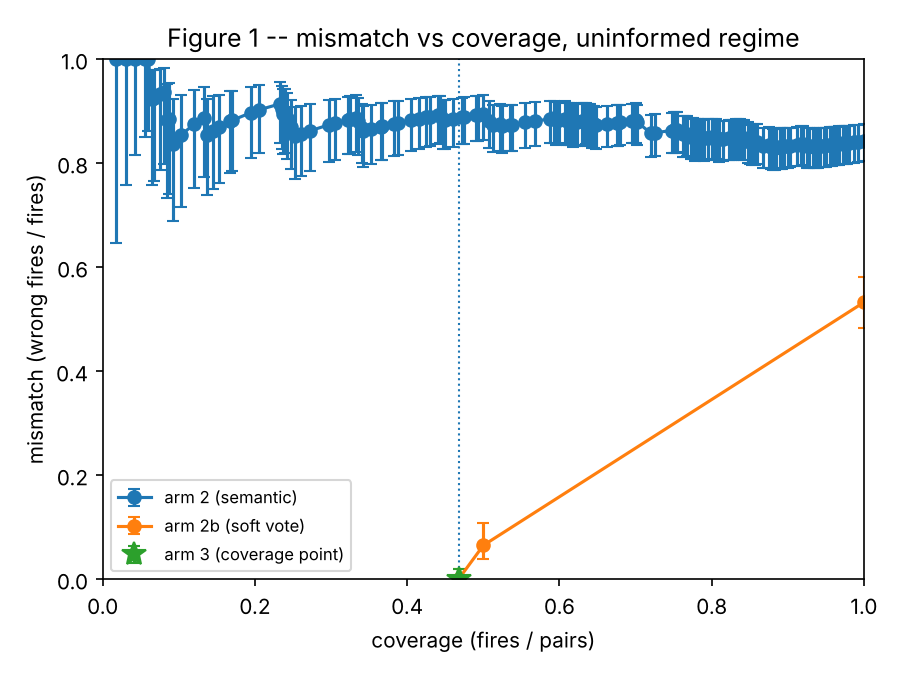

Values plotted in this chart, from the file beside it:
dispatcher, threshold, fires, pairs, coverage, wrong, mismatch, wilson_low, wilson_high, coverage_point
arm 2 (semantic), 0.8833, 7, 400, 0.0175, 7, 1.0, 0.6457, 1.0, False
arm 2 (semantic), 0.8741, 12, 400, 0.03, 12, 1.0, 0.7575, 1.0, False
arm 2 (semantic), 0.8724, 17, 400, 0.0425, 17, 1.0, 0.8157, 1.0, False
arm 2 (semantic), 0.8713, 22, 400, 0.055, 22, 1.0, 0.8513, 1.0, False
arm 2 (semantic), 0.8704, 24, 400, 0.06, 24, 1.0, 0.862, 1.0, False
arm 2 (semantic), 0.869, 26, 400, 0.065, 24, 0.9231, 0.7586, 0.9786, False
arm 2 (semantic), 0.8631, 27, 400, 0.0675, 25, 0.9259, 0.7663, 0.9794, False
arm 2 (semantic), 0.8626, 30, 400, 0.075, 28, 0.9333, 0.7868, 0.9815, False
arm 2 (semantic), 0.8573, 32, 400, 0.08, 30, 0.9375, 0.7985, 0.9827, False
arm 2 (semantic), 0.8573, 34, 400, 0.085, 30, 0.8824, 0.7338, 0.9533, False
arm 2 (semantic), 0.8564, 35, 400, 0.0875, 31, 0.8857, 0.7405, 0.9546, False
arm 2 (semantic), 0.8564, 37, 400, 0.0925, 31, 0.8378, 0.6886, 0.9235, False
arm 2 (semantic), 0.8564, 41, 400, 0.1025, 35, 0.8537, 0.7156, 0.9312, False
arm 2 (semantic), 0.8558, 48, 400, 0.12, 42, 0.875, 0.753, 0.9414, False
arm 2 (semantic), 0.8548, 53, 400, 0.1325, 47, 0.8868, 0.7742, 0.9471, False
arm 2 (semantic), 0.8537, 55, 400, 0.1375, 47, 0.8545, 0.7384, 0.9244, False
arm 2 (semantic), 0.8534, 58, 400, 0.145, 50, 0.8621, 0.7507, 0.9284, False
arm 2 (semantic), 0.8526, 61, 400, 0.1525, 53, 0.8689, 0.762, 0.932, False
arm 2 (semantic), 0.8524, 67, 400, 0.1675, 59, 0.8806, 0.7817, 0.9382, False
arm 2 (semantic), 0.8506, 68, 400, 0.17, 60, 0.8824, 0.7846, 0.9392, False
arm 2 (semantic), 0.8503, 78, 400, 0.195, 70, 0.8974, 0.8105, 0.9471, False
arm 2 (semantic), 0.85, 82, 400, 0.205, 74, 0.9024, 0.8191, 0.9497, False
arm 2 (semantic), 0.8495, 93, 400, 0.2325, 85, 0.914, 0.8393, 0.9558, False
arm 2 (semantic), 0.8475, 94, 400, 0.235, 85, 0.9043, 0.828, 0.9488, False
arm 2 (semantic), 0.8473, 95, 400, 0.2375, 85, 0.8947, 0.817, 0.9418, False
arm 2 (semantic), 0.8469, 96, 400, 0.24, 86, 0.8958, 0.8188, 0.9424, False
arm 2 (semantic), 0.8467, 97, 400, 0.2425, 86, 0.8866, 0.8083, 0.9355, False
arm 2 (semantic), 0.8465, 99, 400, 0.2475, 86, 0.8687, 0.7882, 0.9216, False
arm 2 (semantic), 0.8462, 101, 400, 0.2525, 86, 0.8515, 0.7693, 0.9079, False
arm 2 (semantic), 0.8459, 104, 400, 0.26, 89, 0.8558, 0.7756, 0.9106, False
arm 2 (semantic), 0.8458, 109, 400, 0.2725, 94, 0.8624, 0.7853, 0.9148, False
arm 2 (semantic), 0.8452, 119, 400, 0.2975, 104, 0.874, 0.8024, 0.9221, False
arm 2 (semantic), 0.8447, 122, 400, 0.305, 107, 0.877, 0.807, 0.9241, False
arm 2 (semantic), 0.8444, 129, 400, 0.3225, 114, 0.8837, 0.817, 0.9283, False
arm 2 (semantic), 0.8442, 130, 400, 0.325, 115, 0.8846, 0.8183, 0.9288, False
arm 2 (semantic), 0.8441, 133, 400, 0.3325, 118, 0.8872, 0.8222, 0.9305, False
arm 2 (semantic), 0.8429, 134, 400, 0.335, 118, 0.8806, 0.8148, 0.9252, False
arm 2 (semantic), 0.8428, 136, 400, 0.34, 118, 0.8676, 0.8005, 0.9146, False
arm 2 (semantic), 0.8423, 137, 400, 0.3425, 118, 0.8613, 0.7935, 0.9094, False
arm 2 (semantic), 0.8422, 141, 400, 0.3525, 122, 0.8652, 0.7991, 0.912, False
arm 2 (semantic), 0.8421, 146, 400, 0.365, 127, 0.8699, 0.8057, 0.9151, False
arm 2 (semantic), 0.842, 147, 400, 0.3675, 128, 0.8707, 0.8069, 0.9157, False
arm 2 (semantic), 0.8415, 153, 400, 0.3825, 134, 0.8758, 0.8142, 0.919, False
arm 2 (semantic), 0.8407, 155, 400, 0.3875, 136, 0.8774, 0.8165, 0.9201, False
arm 2 (semantic), 0.8406, 162, 400, 0.405, 143, 0.8827, 0.8241, 0.9236, False
arm 2 (semantic), 0.8404, 166, 400, 0.415, 147, 0.8855, 0.8282, 0.9255, False
arm 2 (semantic), 0.8394, 170, 400, 0.425, 151, 0.8882, 0.832, 0.9273, False
arm 2 (semantic), 0.8389, 172, 400, 0.43, 153, 0.8895, 0.8339, 0.9281, False
arm 2 (semantic), 0.8378, 176, 400, 0.44, 157, 0.892, 0.8375, 0.9298, False
arm 2 (semantic), 0.8375, 177, 400, 0.4425, 158, 0.8927, 0.8384, 0.9302, False
arm 2 (semantic), 0.8373, 179, 400, 0.4475, 158, 0.8827, 0.8273, 0.922, False
arm 2 (semantic), 0.8372, 180, 400, 0.45, 159, 0.8833, 0.8282, 0.9224, False
arm 2 (semantic), 0.8369, 184, 400, 0.46, 163, 0.8859, 0.8318, 0.9241, False
arm 2 (semantic), 0.8368, 189, 400, 0.4725, 168, 0.8889, 0.8361, 0.9262, False
arm 2 (semantic), 0.8368, 190, 400, 0.475, 169, 0.8895, 0.8369, 0.9266, False
arm 2 (semantic), 0.8364, 196, 400, 0.49, 175, 0.8929, 0.8418, 0.9288, False
arm 2 (semantic), 0.8359, 197, 400, 0.4925, 176, 0.8934, 0.8425, 0.9292, False
arm 2 (semantic), 0.8356, 200, 400, 0.5, 179, 0.895, 0.8448, 0.9303, False
arm 2 (semantic), 0.8352, 203, 400, 0.5075, 179, 0.8818, 0.8301, 0.9193, False
arm 2 (semantic), 0.8348, 205, 400, 0.5125, 179, 0.8732, 0.8207, 0.912, False
... 109 more rows
